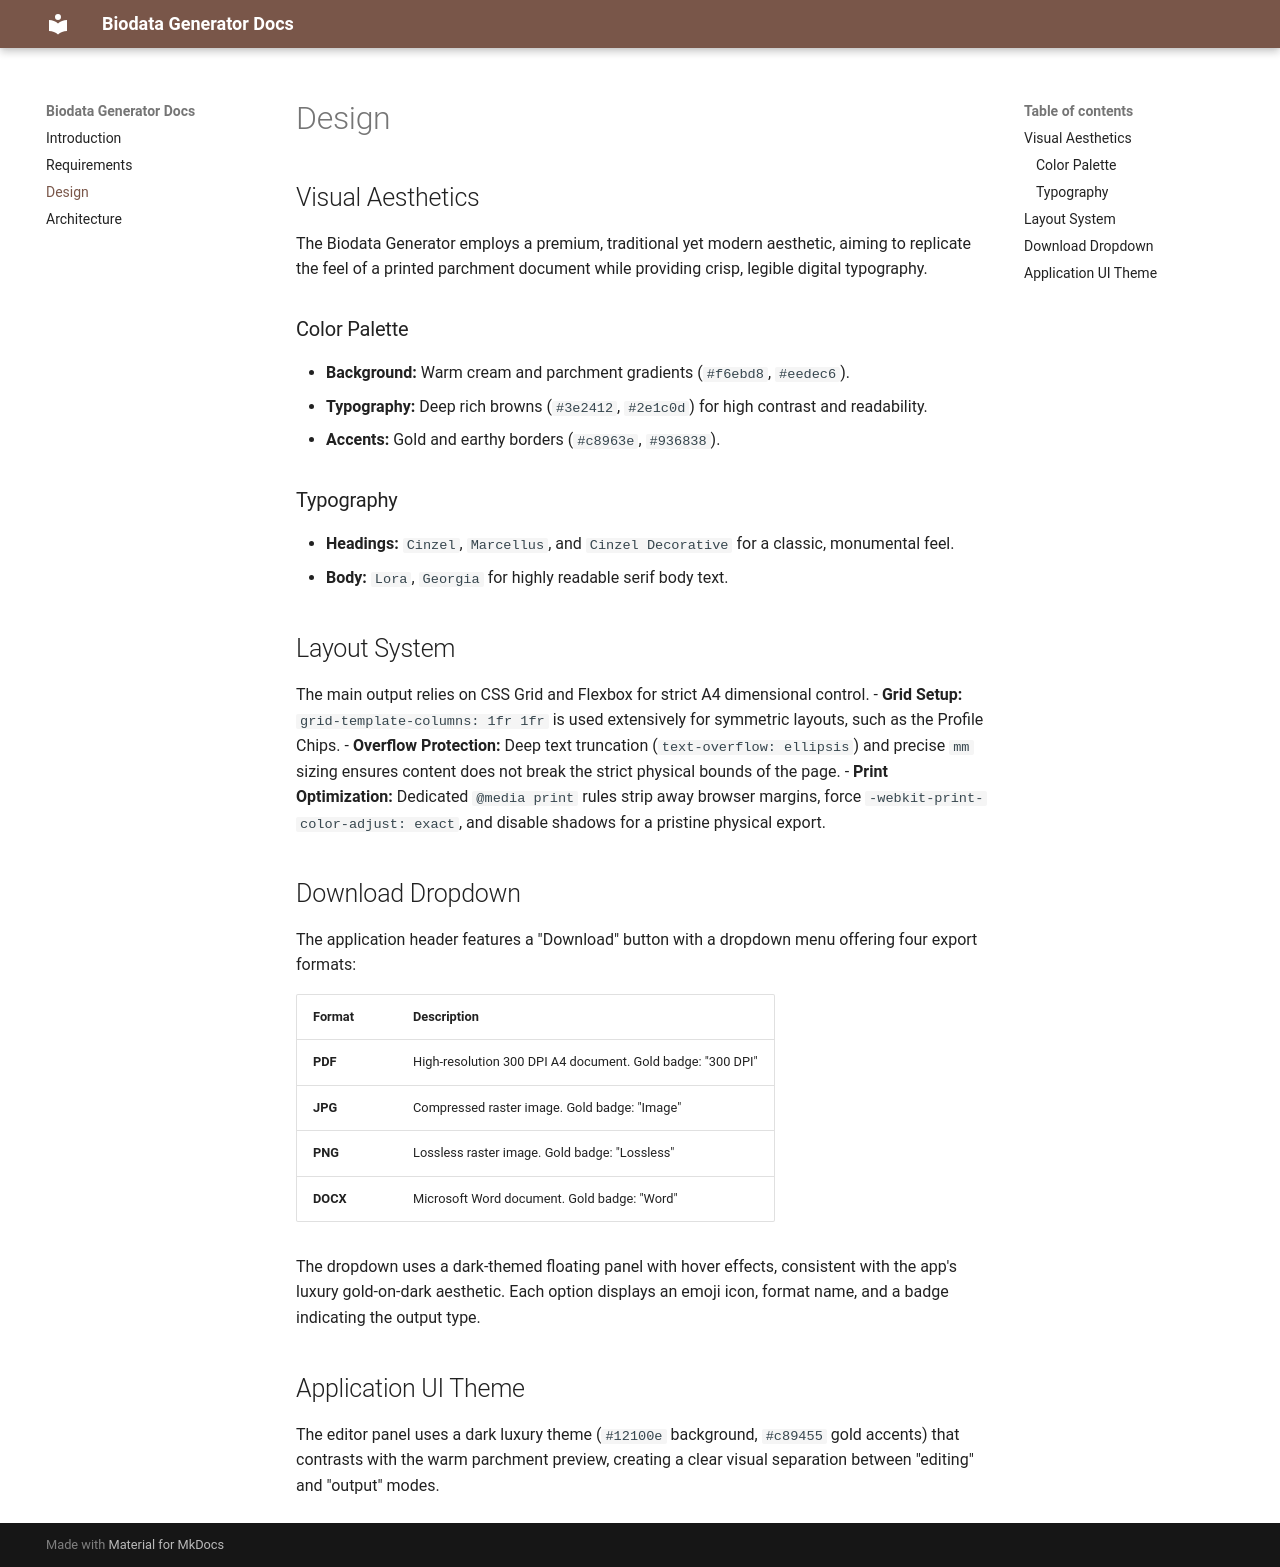

repository: gauravagarwalgarg/vows-profile · page: docs/design/index.html · generator: mkdocs

# Design

## Visual Aesthetics
The Biodata Generator employs a premium, traditional yet modern aesthetic, aiming to replicate the feel of a printed parchment document while providing crisp, legible digital typography.

### Color Palette
- **Background:** Warm cream and parchment gradients (`#f6ebd8`, `#eedec6`).
- **Typography:** Deep rich browns (`#3e2412`, `#2e1c0d`) for high contrast and readability.
- **Accents:** Gold and earthy borders (`#c8963e`, `#936838`).

### Typography
- **Headings:** `Cinzel`, `Marcellus`, and `Cinzel Decorative` for a classic, monumental feel.
- **Body:** `Lora`, `Georgia` for highly readable serif body text.

## Layout System
The main output relies on CSS Grid and Flexbox for strict A4 dimensional control.
- **Grid Setup:** `grid-template-columns: 1fr 1fr` is used extensively for symmetric layouts, such as the Profile Chips.
- **Overflow Protection:** Deep text truncation (`text-overflow: ellipsis`) and precise `mm` sizing ensures content does not break the strict physical bounds of the page.
- **Print Optimization:** Dedicated `@media print` rules strip away browser margins, force `-webkit-print-color-adjust: exact`, and disable shadows for a pristine physical export.

## Download Dropdown
The application header features a "Download" button with a dropdown menu offering four export formats:

| Format | Description |
|--------|-------------|
| **PDF** | High-resolution 300 DPI A4 document. Gold badge: "300 DPI" |
| **JPG** | Compressed raster image. Gold badge: "Image" |
| **PNG** | Lossless raster image. Gold badge: "Lossless" |
| **DOCX** | Microsoft Word document. Gold badge: "Word" |

The dropdown uses a dark-themed floating panel with hover effects, consistent with the app's luxury gold-on-dark aesthetic. Each option displays an emoji icon, format name, and a badge indicating the output type.

## Application UI Theme
The editor panel uses a dark luxury theme (`#12100e` background, `#c89455` gold accents) that contrasts with the warm parchment preview, creating a clear visual separation between "editing" and "output" modes.
